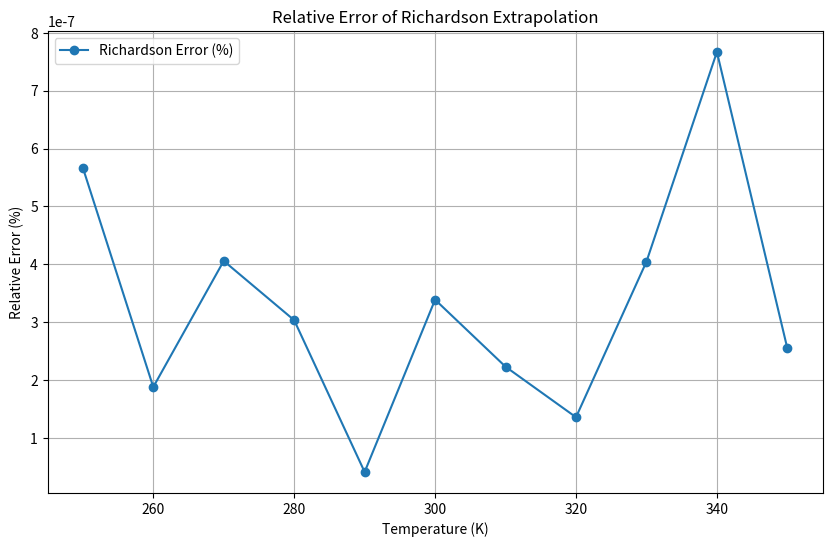

Write Python code to recreate this figure.
import numpy as np
import matplotlib.pyplot as plt

# Fungsi untuk menghitung resistansi R berdasarkan temperatur T
def R(T):
    return 5000 * np.exp(3500 * (1/T - 1/298))

# Metode selisih tengah
def central_difference(T, h):
    return (R(T + h) - R(T - h)) / (2 * h)

# Metode eksak
def exact_derivative(T):
    return (5000 * 3500 * (-1/T**2) * np.exp(3500 * (1/T - 1/298)))

# Metode extrapolasi Richardson
def richardson_extrapolation(T, h):
    central1 = central_difference(T, h)          # Dengan interval h
    central2 = central_difference(T, h / 2)      # Dengan interval h/2
    return (4 * central2 - central1) / 3         # Extrapolasi Richardson

# Range temperatur dan interval
temperatures = np.arange(250, 360, 10)  # Dari 250K sampai 350K
h = 1e-5  # Interval kecil untuk selisih

# Menghitung nilai dR/dT untuk semua metode
exact_results = np.array([exact_derivative(T) for T in temperatures])
richardson_results = np.array([richardson_extrapolation(T, h) for T in temperatures])

# Menghitung error relatif untuk Richardson
richardson_errors = np.abs((richardson_results - exact_results) / exact_results) * 100

# Menampilkan hasil
results = {
    'Temperature (K)': temperatures,
    'Richardson Extrapolation': richardson_results,
    'Exact Derivative': exact_results,
    'Richardson Error (%)': richardson_errors
}

# Memplot hasil
plt.figure(figsize=(10, 6))
plt.plot(temperatures, richardson_errors, marker='o', label='Richardson Error (%)')
plt.xlabel('Temperature (K)')
plt.ylabel('Relative Error (%)')
plt.title('Relative Error of Richardson Extrapolation')
plt.legend()
plt.grid()
plt.show()

results
